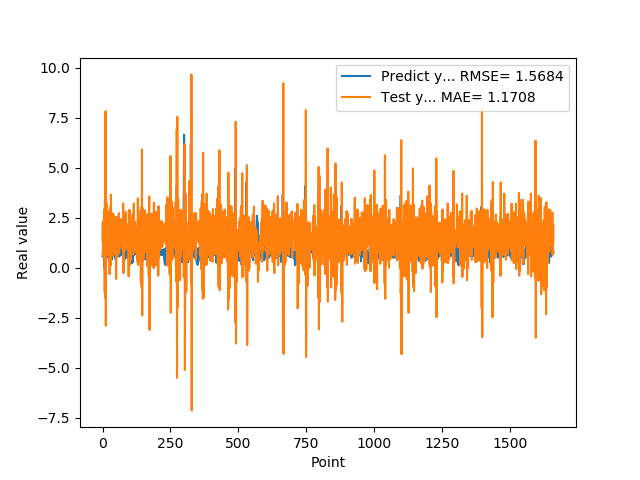

The file beside this chart, header and first rows:
5.654720067979999154e-01, 1.344488801825724167e+00
7.307389974590000614e-01, 2.273326303476641996e+00
1.074290990829999792e+00, 5.972855459959325319e-01
9.521890282630000035e-01, 1.600130488495506764e+00
9.879170060160000766e-01, 2.340977785758566743e+00
1.011654973029999960e+00, 1.109729477508512474e+00
0.000000000000000000e+00, 1.471629397048892507e+00
7.643579840659999736e-01, 2.931923251385990969e+00
7.788103222849999119e-01, -1.216362179779221675e+00
3.306220054629999794e+00, 3.570678604875719309e+00
1.055441975589999970e+00, -1.496553011779174547e+00
7.543110251430000801e-01, 7.822650306282826982e+00
7.915459871289999283e-01, -2.892054939332170616e+00
1.409499049189999909e+00, 8.647111418056168120e-01
8.875439763070001042e-01, 8.474706879783205915e-01
6.401469707490000660e-01, 3.216092426698137441e+00
5.082880258560000808e-01, 6.330876787474429834e-01
8.640019893649999450e-01, 1.347840012259871267e+00
5.725920200349999822e-01, 1.059349875930637452e+00
8.469420075419999971e-01, 2.841320214541580125e+00
9.181020259860001032e-01, 7.200501050015903903e-01
7.976629734039999420e-01, 2.135783511930490874e+00
9.608020186419998776e-01, 1.830747158275230380e+00
9.555831551549999192e-01, 1.081260352794873869e+00
3.470349907879999862e-01, 1.849709715262516596e+00
9.546210169789999256e-01, 2.316127302944394728e+00
1.293938040730000072e+00, -3.190207407835153886e-01
5.251880288119999962e-01, 2.494932324180544114e+00
4.773890078070000542e-01, 3.020078283370829286e+00
1.275226235389999907e+00, 8.762587798249907300e-02
8.723750114439999814e-01, 6.849794611997483962e-01
8.355640172959999390e-01, 3.650054684692817020e+00
7.321749925609999377e-01, 6.215761063452635016e-01
7.640249729160000225e-01, 1.625920757879370404e+00
4.072830080990000323e-01, 1.372124547930822391e+00
4.752210080619999610e-01, 2.236540512058839525e+00
8.781340122220000488e-01, 1.014754490491451611e+00
7.414129972460000717e-01, 1.528971787862651421e+00
1.258002042770000051e+00, 2.721747560381074571e+00
1.069700956339999953e+00, 6.045323066106412790e-01
7.274609804150000691e-01, 2.665157760093042949e+00
7.892770171170000459e-01, 1.377370646201511839e+00
6.237750053410000550e-01, 7.561857984235370589e-01
6.914690136910000007e-01, 2.004688921426902581e+00
8.557710051540000640e-01, 1.274750454027658408e+00
7.093830108640000187e-01, 1.647044243123382934e+00
1.014547944070000041e+00, 2.161556178961544727e+00
1.115731000900000103e+00, 9.026122886309740911e-01
4.182830154900000208e-01, 1.996761303305207624e+00
1.002280950550000105e+00, 2.534529170297294964e+00
1.218860983849999968e+00, -5.567311383093038746e-01
1.143296003339999922e+00, 2.550955480989517632e+00
6.528189778330000248e-01, 1.818184311928547237e+00
6.746559739110000731e-01, 1.783890934473213452e+00
6.009536385540000802e-01, 5.286123850024280202e-01
6.694570183749999348e-01, 1.891242933076798582e+00
6.538079977039999990e-01, 1.523109915648258150e+00
7.814120054240000224e-01, 1.929120512102751039e+00
1.206303954120000022e+00, 1.529542538172532495e+00
8.469259738919999725e-01, 1.343371873897624802e+00
8.286409974099999687e-01, 2.735343855969567084e+00
... 1,599 more rows
